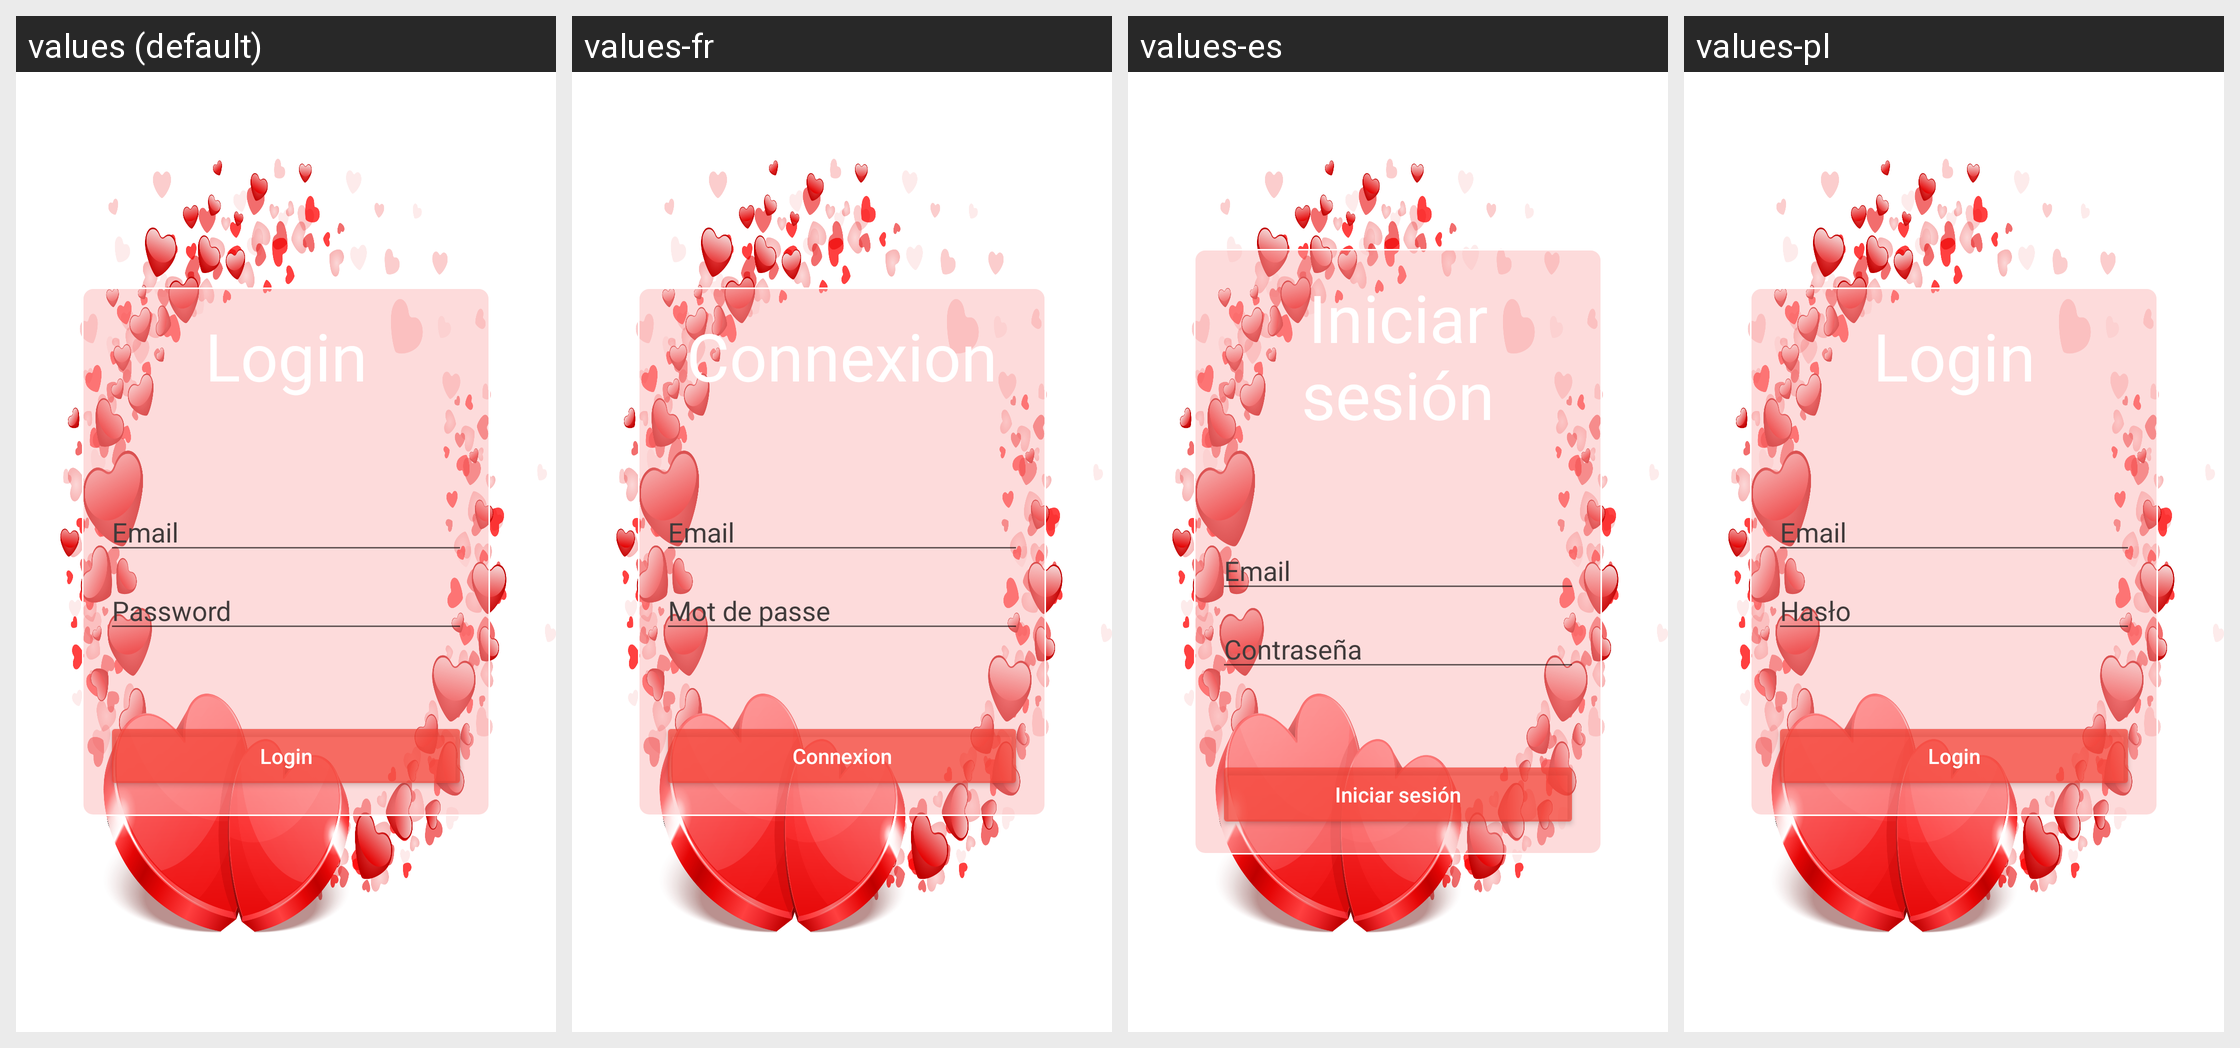

Here is an Android app screen in its default locale and in the app's own translations. Write out the translated-string differences for the strings that appear on this screen.
Android screen res/layout/activity_login.xml rendered under 4 locales, left to right: values (default), values-fr, values-es, values-pl. Device: Nexus 5 (rendered at 1080×1920; each locale shown at half size, 540×960, under a caption strip naming it); theme Theme.Picapica.NoActionBar.
Other locales in the repository, not shown: values-de, values-it, values-ru.
Strings drawn on this screen, with the default value and each locale's value (text and hints the layout hard-codes, and strings that could not be matched under every locale, appear in the picture but are not listed):

enter
  values: Login
  values-fr: Connexion
  values-es: Iniciar sesión
  values-pl: Login

email
  values: Email
  values-fr: Email
  values-es: Email
  values-pl: Email

password
  values: Password
  values-fr: Mot de passe
  values-es: Contraseña
  values-pl: Hasło
